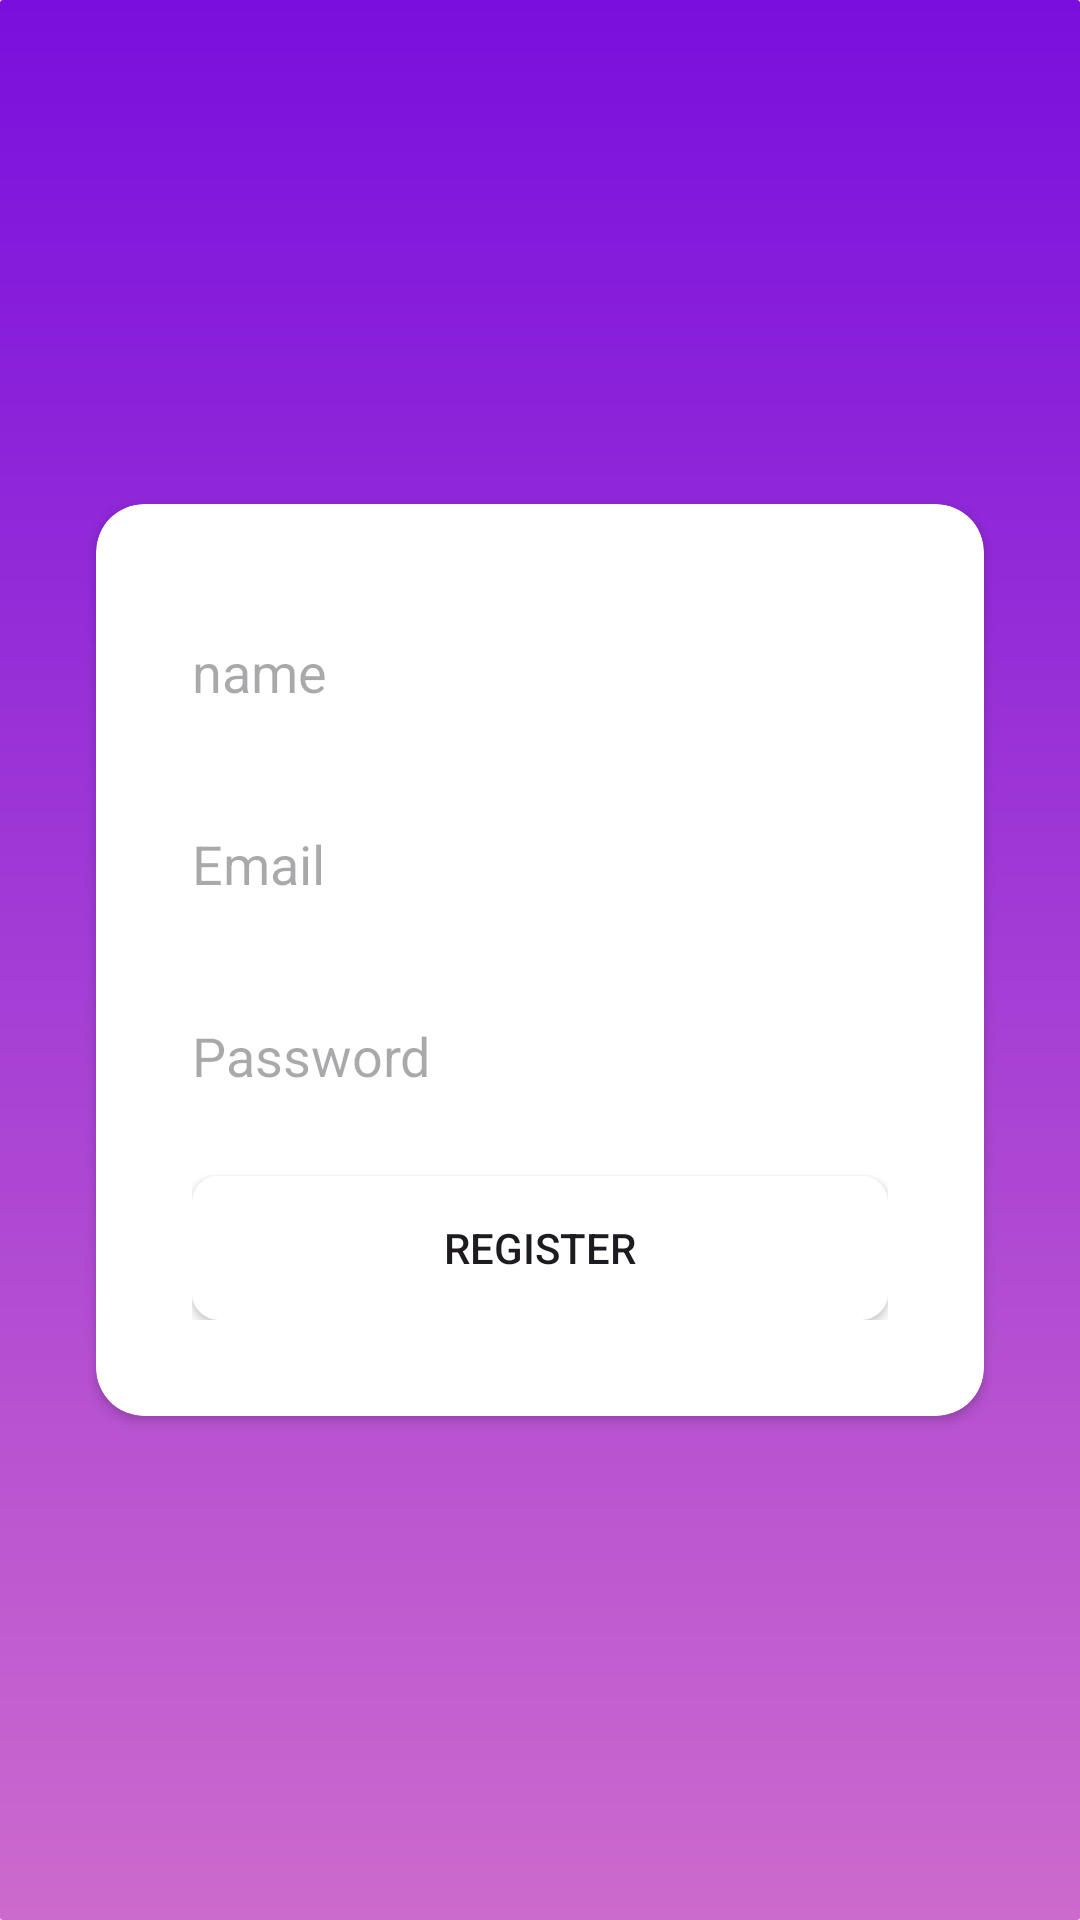

Reconstruct the res/layout file that produces this screen, plus the resources it refers to.
<!-- AndroidManifest.xml: application theme Theme.Project1 -->
<!-- res/layout/activity_register.xml -->
<?xml version="1.0" encoding="utf-8"?>
<LinearLayout xmlns:android="http://schemas.android.com/apk/res/android"
    xmlns:app="http://schemas.android.com/apk/res-auto"
    xmlns:tools="http://schemas.android.com/tools"
    android:id="@+id/main"
    android:layout_width="match_parent"
    android:layout_height="match_parent"

    android:gravity="center"
    android:orientation="vertical"
    tools:context=".MainActivity"
    android:background="@drawable/gradient">
    <androidx.cardview.widget.CardView
        android:layout_width="match_parent"
        android:layout_height="wrap_content"
        android:layout_marginHorizontal="32dp"
        app:cardCornerRadius="16dp">
        <LinearLayout
            android:layout_width="match_parent"
            android:layout_height="wrap_content"
            android:orientation="vertical"
            android:padding="32dp">
            <EditText
                android:id="@+id/name"
                android:layout_width="match_parent"
                android:layout_height="wrap_content"
                android:layout_marginBottom="16dp"
                android:autofillHints="name"
                android:background="@drawable/edittextmain"
                android:hint="name"
                android:inputType="textEmailAddress"
                android:minHeight="48dp" />
            <EditText
                android:id="@+id/email"
                android:layout_width="match_parent"
                android:layout_height="wrap_content"
                android:layout_marginBottom="16dp"
                android:autofillHints="Email"
                android:background="@drawable/edittextmain"
                android:hint="@string/email"
                android:inputType="textEmailAddress"
                android:minHeight="48dp" />

            <EditText
                android:id="@+id/pass"
                android:layout_width="match_parent"
                android:layout_height="wrap_content"
                android:layout_marginBottom="16dp"
                android:autofillHints="Password"
                android:background="@drawable/edittextmain"
                android:hint="@string/password"
                android:inputType="textPassword"
                android:minHeight="48dp" />


            <Button
                android:id="@+id/button"
                android:layout_width="match_parent"
                android:layout_height="wrap_content"
                android:background="@drawable/button_background"
                android:text="Register"
                />

        </LinearLayout>
    </androidx.cardview.widget.CardView>

</LinearLayout>
<!-- resources referenced by this layout -->
<resources>
  <!-- drawable button_background (drawable) -->
  <?xml version="1.0" encoding="utf-8"?>
  <selector xmlns:android="http://schemas.android.com/apk/res/android">
      <item android:state_pressed="true">
          <shape>
              <solid android:color="@color/white"/>
              <stroke android:width="2dp" android:color="@color/white"/>
              <corners android:radius="8dp"/>
          </shape>
      </item>
      <item>
          <shape>
              <solid android:color="@color/white"/>
              <stroke android:width="2dp" android:color="@color/white"/>
              <corners android:radius="8dp"/>
          </shape>
      </item>
  </selector>
  <!-- drawable edittextmain (drawable) -->
  <?xml version="1.0" encoding="utf-8"?>
  <shape xmlns:android="http://schemas.android.com/apk/res/android">
      <solid android:color="@android:color/transparent" />
      <stroke
          android:width="4dp"
          android:color="@color/white" /> 
      <corners android:radius="4dp" /> 
  </shape>
  <!-- drawable gradient (drawable) -->
  <shape xmlns:android="http://schemas.android.com/apk/res/android"
      android:shape="rectangle">
  
      <corners android:radius="1dp" /> 
  
      <gradient
          android:startColor="#7A0FDD"
          android:endColor="#CD6ACD"
          android:angle="15" />
  
  </shape>
  <string name="email">Email</string>
  <string name="password">Password</string>
  <style name="Theme.Project1" parent="Base.Theme.Project1" />
  <color name="white">#FFFFFFFF</color>
  <style name="Base.Theme.Project1" parent="Theme.Material3.DayNight.NoActionBar">
          
           <item name="colorPrimary">@color/darkPurple</item>
          <item name="colorPrimaryVariant">@color/darkPurple</item>
          <item name="android:statusBarColor">@color/darkPurple</item>
      </style>
  <color name="darkPurple">#FF9900FF</color>"
</resources>
